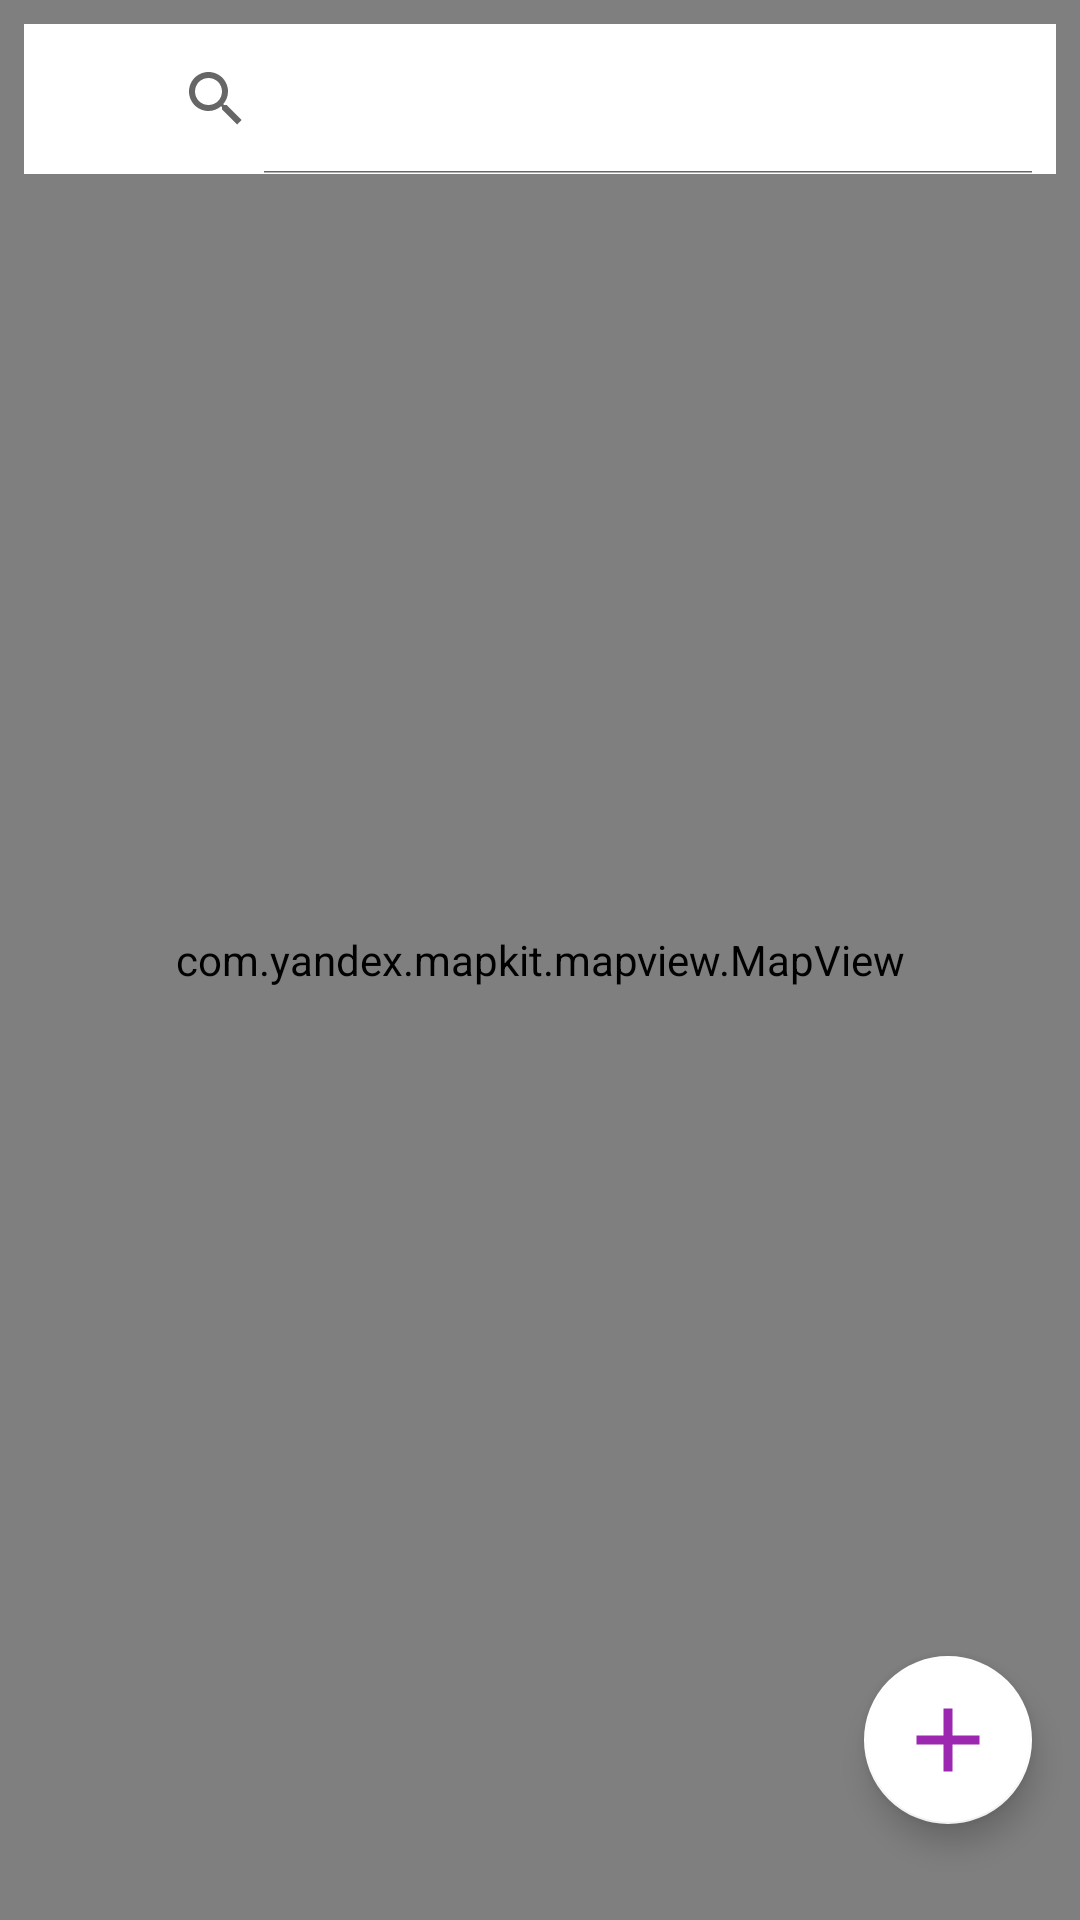

Reconstruct the res/layout file that produces this screen, plus the resources it refers to.
<!-- AndroidManifest.xml: application theme AppTheme -->
<!-- res/layout/fragment_map.xml -->
<android.support.constraint.ConstraintLayout xmlns:android="http://schemas.android.com/apk/res/android"
    xmlns:app="http://schemas.android.com/apk/res-auto"
    xmlns:tools="http://schemas.android.com/tools"
    android:layout_width="match_parent"
    android:layout_height="match_parent"
    android:focusableInTouchMode="true"
    tools:context=".MainActivity">


    <android.support.design.widget.FloatingActionButton
        android:id="@+id/addButton2"
        android:layout_width="wrap_content"
        android:layout_height="wrap_content"
        android:layout_marginEnd="16dp"
        android:layout_marginRight="16dp"
        android:layout_marginBottom="32dp"
        android:clickable="true"
        android:focusable="true"
        android:scaleType="center"
        app:backgroundTint="#ffffff"
        app:fabSize="normal"
        app:layout_constraintBottom_toBottomOf="parent"
        app:layout_constraintEnd_toEndOf="parent"
        app:maxImageSize="36dp"
        app:srcCompat="@drawable/ic_plus" />

    <com.yandex.mapkit.mapview.MapView
        android:id="@+id/mapview"
        android:layout_width="match_parent"
        android:layout_height="match_parent"
        app:layout_constraintBottom_toBottomOf="parent"
        app:layout_constraintEnd_toEndOf="parent"
        app:layout_constraintHorizontal_bias="0.0"
        app:layout_constraintStart_toStartOf="parent"
        app:layout_constraintTop_toTopOf="parent"
        app:layout_constraintVertical_bias="1.0" >

    </com.yandex.mapkit.mapview.MapView>

    <LinearLayout
        android:layout_width="0dp"
        android:layout_height="50dp"
        android:layout_marginStart="8dp"
        android:layout_marginLeft="8dp"
        android:layout_marginTop="8dp"
        android:layout_marginEnd="8dp"
        android:layout_marginRight="8dp"
        android:orientation="horizontal"
        app:layout_constraintEnd_toEndOf="parent"
        app:layout_constraintStart_toStartOf="parent"
        app:layout_constraintTop_toTopOf="parent">

        <ImageButton
            android:id="@+id/menuButton"
            android:layout_width="64dp"
            android:layout_height="match_parent"
            android:layout_weight="1"
            android:background="#FFFFFFFF"
            app:srcCompat="@drawable/ic_menu" />

        <android.support.v7.widget.SearchView
            android:id="@+id/searchView"
            android:layout_width="match_parent"
            android:layout_height="match_parent"
            android:layout_weight="1"
            android:background="@color/colorSearchBackground"
            android:gravity="center|top"
            android:iconifiedByDefault="false"
            app:iconifiedByDefault="false">

        </android.support.v7.widget.SearchView>

    </LinearLayout>

</android.support.constraint.ConstraintLayout>
<!-- resources referenced by this layout -->
<resources>
  <color name="colorSearchBackground">#ffffff</color>
  <!-- drawable ic_plus (drawable) -->
  <vector android:height="24dp" android:tint="#9c27b0"
      android:viewportHeight="24.0" android:viewportWidth="24.0"
      android:width="24dp" xmlns:android="http://schemas.android.com/apk/res/android">
      <path android:fillColor="#9c27b0" android:pathData="M19,13h-6v6h-2v-6H5v-2h6V5h2v6h6v2z"/>
  </vector>
  <style name="AppTheme" parent="Theme.AppCompat.Light.NoActionBar">
          
          <item name="colorPrimary">@color/colorPrimary</item>
          <item name="colorPrimaryDark">@color/colorPrimaryDark</item>
          <item name="colorAccent">@color/colorAccent</item>
      </style>
  <color name="colorPrimary">#9c27b0</color>
  <color name="colorPrimaryDark">#673AB7</color>
  <color name="colorAccent">#D81B60</color>
</resources>
